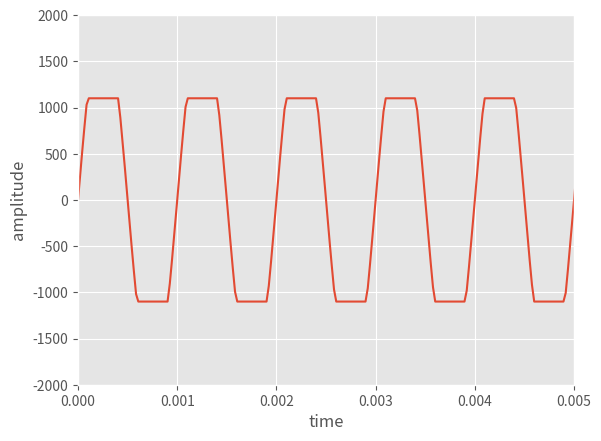

Write the Python code that produced this figure. (Note: this script raises an exception after producing the figure.)
%matplotlib inline

import matplotlib.pyplot as plt
plt.style.use('ggplot')

import os.path
import numpy as np

# This is empirically verified, DO NOT MODIFY
PEAK_REL_AMP = 0.563
PEAK_REL_AMP_DB = 20. * np.log10(PEAK_REL_AMP)

import matplotlib.pyplot as plt
import numpy as np

fs = 44100
t = np.arange(-0.002, .02, 1.0/fs)
f0 = 1000
A = 2000
x = A * np.sin(2 * np.pi * f0 * t )
clipped = np.clip(x,-1100,1100)
plt.plot(t, clipped)
plt.axis([0, 0.005,-2000, 2000])
plt.xlabel('time')
plt.ylabel('amplitude')
plt.show()

proj_name = 'MEG_EEG-Training'
wav_stimuli = 'wav_stimuli'
wavdir = os.path.join('/aux', proj_name, wav_stimuli)

if not os.path.exists(os.path.expanduser(wavdir)):
    raise IOError('Invalid wav-directory: {:s}'.format(wavdir))

from meeg.wavhelpers import (list_wavs_in_dir, get_wav, wavlist_to_wavarr)
Fs = 44100.  # get_wav hard-coded to raise error if not 44.1 kHz

wavnames = list_wavs_in_dir(wavdir)

wavlist = []
for fname in wavnames:
    wavlist += [get_wav(fname)]
wavarr = wavlist_to_wavarr(wavlist)
del wavlist

# now data is guaranteed to be 16 bit short
maxVal = 2**15 - 1

plot_every_nth = 2
timepoints = np.arange(0, wavarr.shape[2]/Fs, 1./Fs)
fig, ax = plt.subplots(1, 1, figsize=(8, 6))
for nwav in range(0, wavarr.shape[0], plot_every_nth):
    ax.plot(timepoints, wavarr[nwav,0,:].astype(float) / np.float(maxVal),
            label=os.path.basename(wavnames[nwav]))
ax.legend()

# max_env = np.abs(wavarr).max(axis=0).astype(float) / np.float(maxVal)
max_env = 20. * np.log10(np.abs(wavarr).max(axis=0).astype(float) /
                         np.float(maxVal))
max_stim_env = max_env.max()
print('The maximum stimulus envelope is {:.3f} '
      '({:.3f} dB)'.format(10**(max_stim_env / 20.), max_stim_env))

fig, ax = plt.subplots(1, 1, figsize=(8, 6))
for ww in range(wavarr.shape[0]):
    ax.plot(timepoints, 
            20. * np.log10(np.abs(wavarr[ww, 0, :]).astype(float) /
                           np.float(maxVal)),
            label=os.path.basename(wavnames[ww]))
ax.set_ylim(-9., 0.)
ax.legend()
_ = ax.set_yticks([0., max_stim_env, -3., -6., -9.])

att_factor = PEAK_REL_AMP / 10**(max_stim_env / 20.)
if max_stim_env > PEAK_REL_AMP_DB:
    print('You should attenuate your stimuli by '
          'a factor of {:.3f} ({:.3f} dB)'.format(att_factor,
                                                  20 * np.log10(att_factor)))
else:
    print('Your stimuli are sufficiently damped, '
          'you are using {:.1f}% of the range.'.format(100./att_factor))